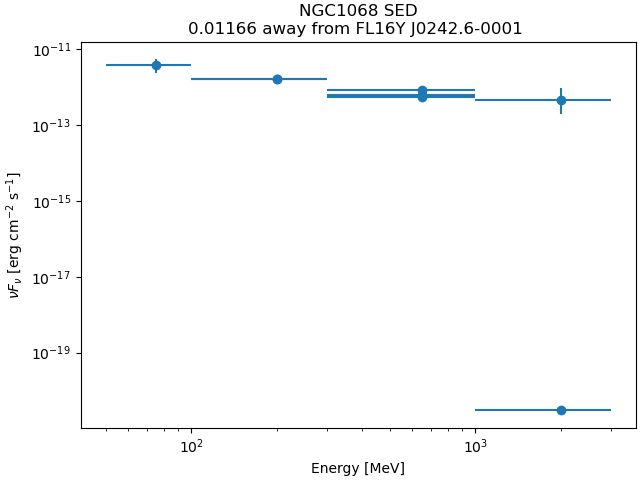

Data behind this chart, as committed beside it:
band_index, e_min_MeV, e_max_MeV, flux_ph_cm2_s, fluxerr_lo, fluxerr_hi, nuFnu_erg_cm2_s, nuFnuerr_lo, nuFnuerr_hi
0, 50.0, 100.0, 2.4706122e-08, -9.7177075e-09, 9.859103e-09, 3.902518e-12, 1.5349851e-12, 1.5573196e-12
1, 100.0, 300.0, 7.3157507e-09, -1.8449156e-09, 1.7996281e-09, 1.697966e-12, 4.2819993e-13, 4.1768883e-13
2, 100.0, 300.0, 2.4873428e-09, -2.2606825e-10, 2.2606825e-10, 1.6384028e-12, 1.4891026e-13, 1.4891026e-13
3, 300.0, 1000, 3.5963207e-10, -4.0932435e-11, 4.291314e-11, 8.3469635e-13, 9.500307e-14, 9.960024e-14
4, 300.0, 1000, 8.511746e-11, -1.5197156e-11, 1.662302e-11, 5.6066534e-13, 1.00103065e-13, 1.09495177e-13
5, 300.0, 1000, 2.763592e-11, -6.9833033e-12, 8.23829e-12, 6.414223e-13, 1.6208061e-13, 1.9120851e-13
6, 1000, 3000, 4.515464e-20, nan, 2.684825e-12, 2.9743181e-21, nan, 1.7684836e-13
7, 1000, 3000, 3.0732584e-12, -1.7825025e-12, 2.9765457e-12, 4.764917e-13, 2.7636712e-13, 4.614969e-13
